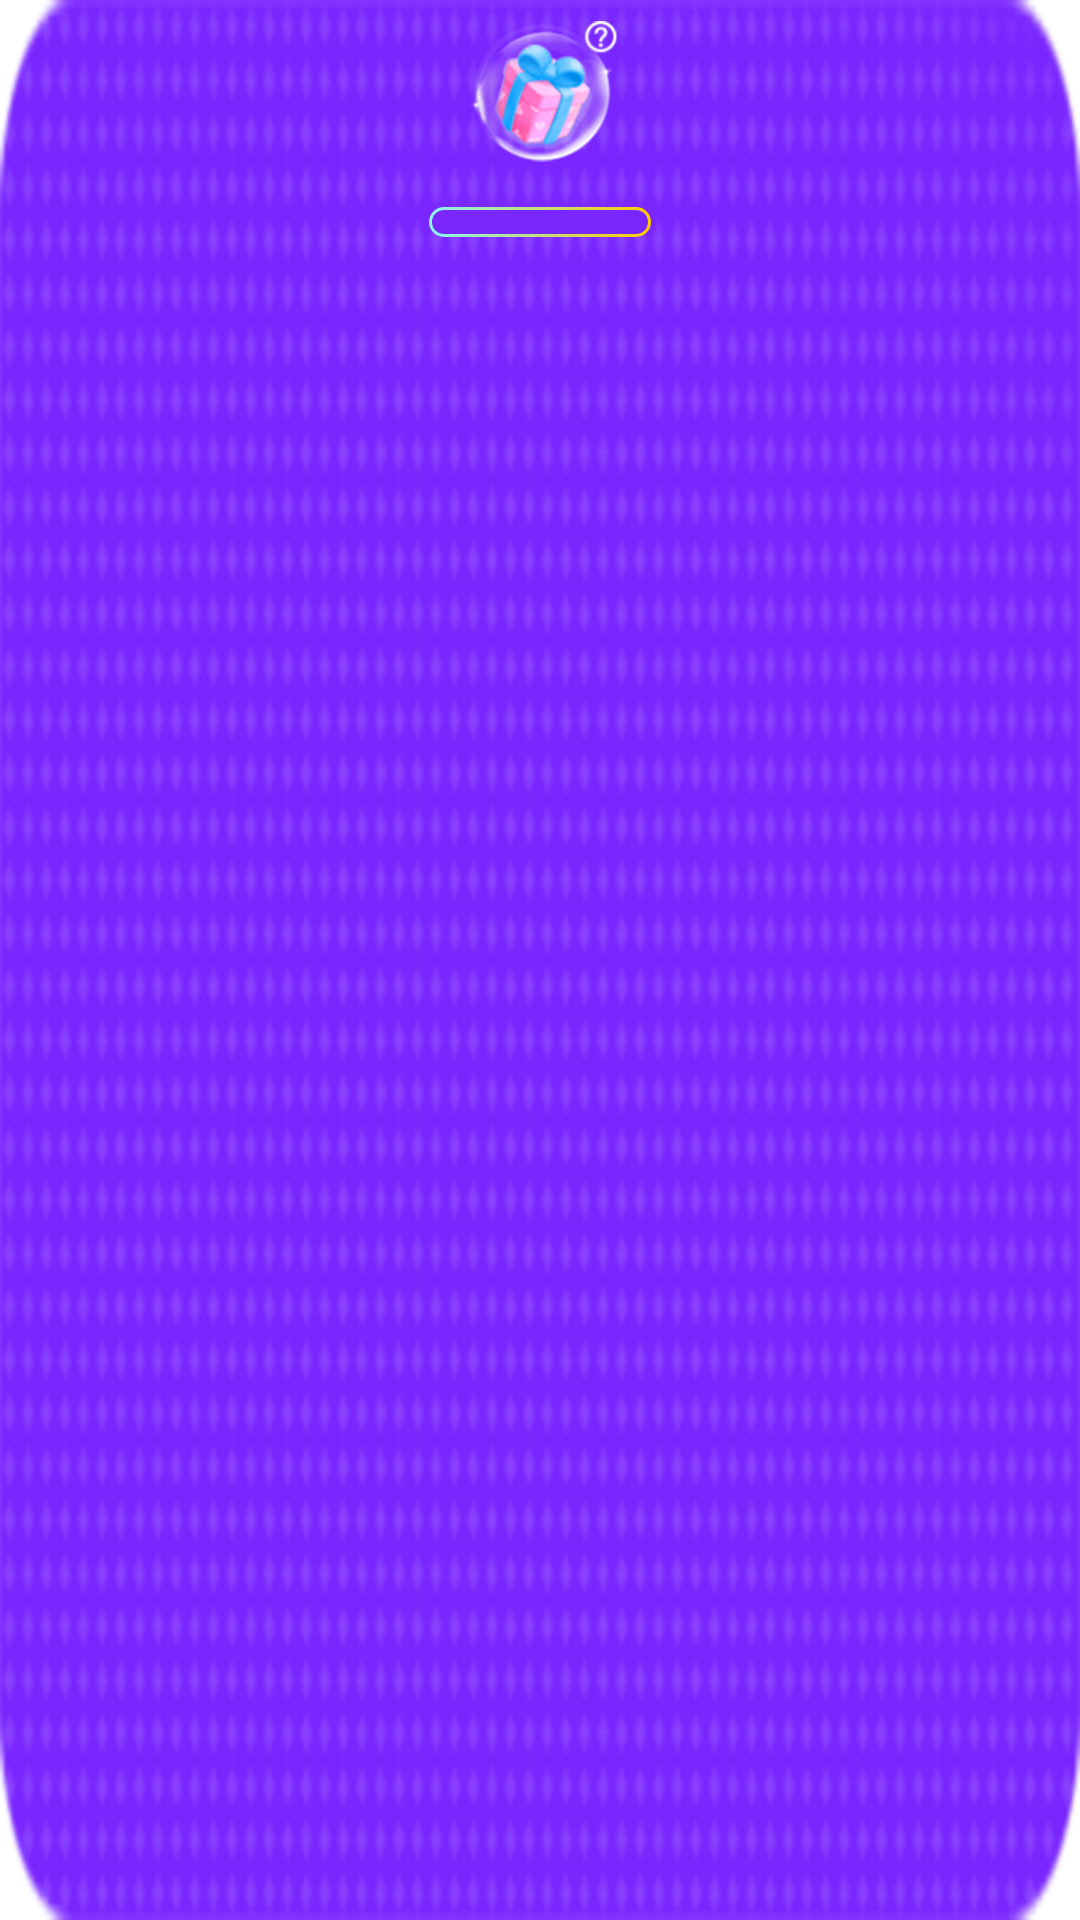

Produce the Android XML layout that renders to this screen, including the resource entries it uses.
<!-- AndroidManifest.xml: application theme Theme.TurnTableView -->
<!-- res/layout/adapter_turntable_progress.xml -->
<?xml version="1.0" encoding="utf-8"?>
<RelativeLayout xmlns:android="http://schemas.android.com/apk/res/android"
    android:layout_width="match_parent"
    android:layout_height="90dp"
    xmlns:app="http://schemas.android.com/apk/res-auto"
    xmlns:tools="http://schemas.android.com/tools"
    android:id="@+id/clroot"
    android:background="@drawable/icon_turntable_progress_bg"
    android:layout_margin="3dp">

    <ImageView
        android:layout_width="53dp"
        android:layout_height="47dp"
        android:id="@+id/ivGiftLogo"
        android:src="@drawable/icon_turntable_gift_logo"
        android:layout_marginTop="7dp"
        android:layout_centerHorizontal="true"
        />

    <TextView
        android:layout_width="match_parent"
        android:layout_height="wrap_content"
        tools:text="20抽/100抽"
        android:textColor="@color/white"
        android:textSize="8sp"
        android:gravity="center"
        android:layout_below="@+id/ivGiftLogo"
        android:layout_marginTop="4dp"
        android:id="@+id/tvProgress"
        />

    <RelativeLayout
        android:layout_width="74dp"
        android:layout_height="10dp"
        android:layout_centerHorizontal="true"
        android:layout_below="@+id/tvProgress">

        <ImageView
            android:layout_width="match_parent"
            android:layout_height="match_parent"
            android:background="@drawable/progress_turntable_energy"
            />

        <ImageView
            android:layout_width="match_parent"
            android:layout_height="match_parent"
            android:scaleType="fitXY"
            android:layout_centerVertical="true"
            android:id="@+id/ivProgress"
            android:layout_margin="1dp"
            android:visibility="visible"/>

        <ImageView
            android:layout_width="match_parent"
            android:layout_height="match_parent"
            android:src="@drawable/icon_turntable_progress_right"
            android:scaleType="fitXY"
            android:layout_margin="1dp"
            android:layout_alignParentEnd="true"
            android:id="@+id/ivRight"/>

    </RelativeLayout>

</RelativeLayout>
<!-- resources referenced by this layout -->
<resources>
  <!-- drawable icon_turntable_gift_logo: png bitmap (drawable, 10572 bytes) -->
  <!-- drawable icon_turntable_progress_bg: png bitmap (drawable, 7057 bytes) -->
  <!-- drawable progress_turntable_energy (drawable) -->
  <?xml version="1.0" encoding="utf-8"?>
  <layer-list xmlns:android="http://schemas.android.com/apk/res/android">
  
  
  
  
  
  
  
  
  
  
  
      <item>
          <shape >
              <solid android:color="#4DD1AD"  android:width="0dp"/>
              <gradient
                  android:angle="180"
                  android:startColor="#FFCB00"
                  android:endColor="#89F6F0"
                  />
              <corners
                  android:bottomLeftRadius="22dp"
                  android:bottomRightRadius="22dp"
                  android:topLeftRadius="22dp"
                  android:topRightRadius="22dp" />
  
          </shape>
      </item>
  
      <item
          android:bottom="1dp"
          android:left="1dp"
          android:right="1dp"
          android:top="1dp">
          <shape>
              <solid android:color="#7A27FE"  android:width="0dp"/>
              <corners
                  android:bottomLeftRadius="22dp"
                  android:bottomRightRadius="22dp"
                  android:topLeftRadius="22dp"
                  android:topRightRadius="22dp" />
          </shape>
      </item>
  
      
      <item android:id="@android:id/progress"
          android:bottom="1dp"
          android:left="1dp"
          android:right="1dp"
          android:top="1dp">
          <scale android:scaleWidth="100%"
              android:drawable="@drawable/progress_turntable_energy_bg"   />
  
  
  
  
  
  
  
  
  
  
      </item>
  
  </layer-list>
  <style name="Theme.TurnTableView" parent="Theme.MaterialComponents.DayNight.DarkActionBar">
          
          <item name="colorPrimary">@color/purple_500</item>
          <item name="colorPrimaryVariant">@color/purple_700</item>
          <item name="colorOnPrimary">@color/white</item>
          
          <item name="colorSecondary">@color/teal_200</item>
          <item name="colorSecondaryVariant">@color/teal_700</item>
          <item name="colorOnSecondary">@color/black</item>
          
          <item name="android:statusBarColor" tools:targetApi="l">?attr/colorPrimaryVariant</item>
          
      </style>
  <!-- drawable progress_turntable_energy_bg (drawable) -->
  <?xml version="1.0" encoding="utf-8"?>
  <shape
      xmlns:android="http://schemas.android.com/apk/res/android"
      android:shape="rectangle">
      
      <solid android:color="#FFCB00" />
      
      
      <corners android:radius="20dp" />
  </shape>
  <!-- not gathered from this repository: default colours our renderer supplied (Android Studio template values) -->
  <color name="purple_500">#FF6200EE</color>
  <color name="purple_700">#FF3700B3</color>
  <color name="teal_200">#FF03DAC5</color>
  <color name="teal_700">#FF018786</color>
  <color name="black">#FF000000</color>
  <color name="white">#FFFFFFFF</color>
</resources>
